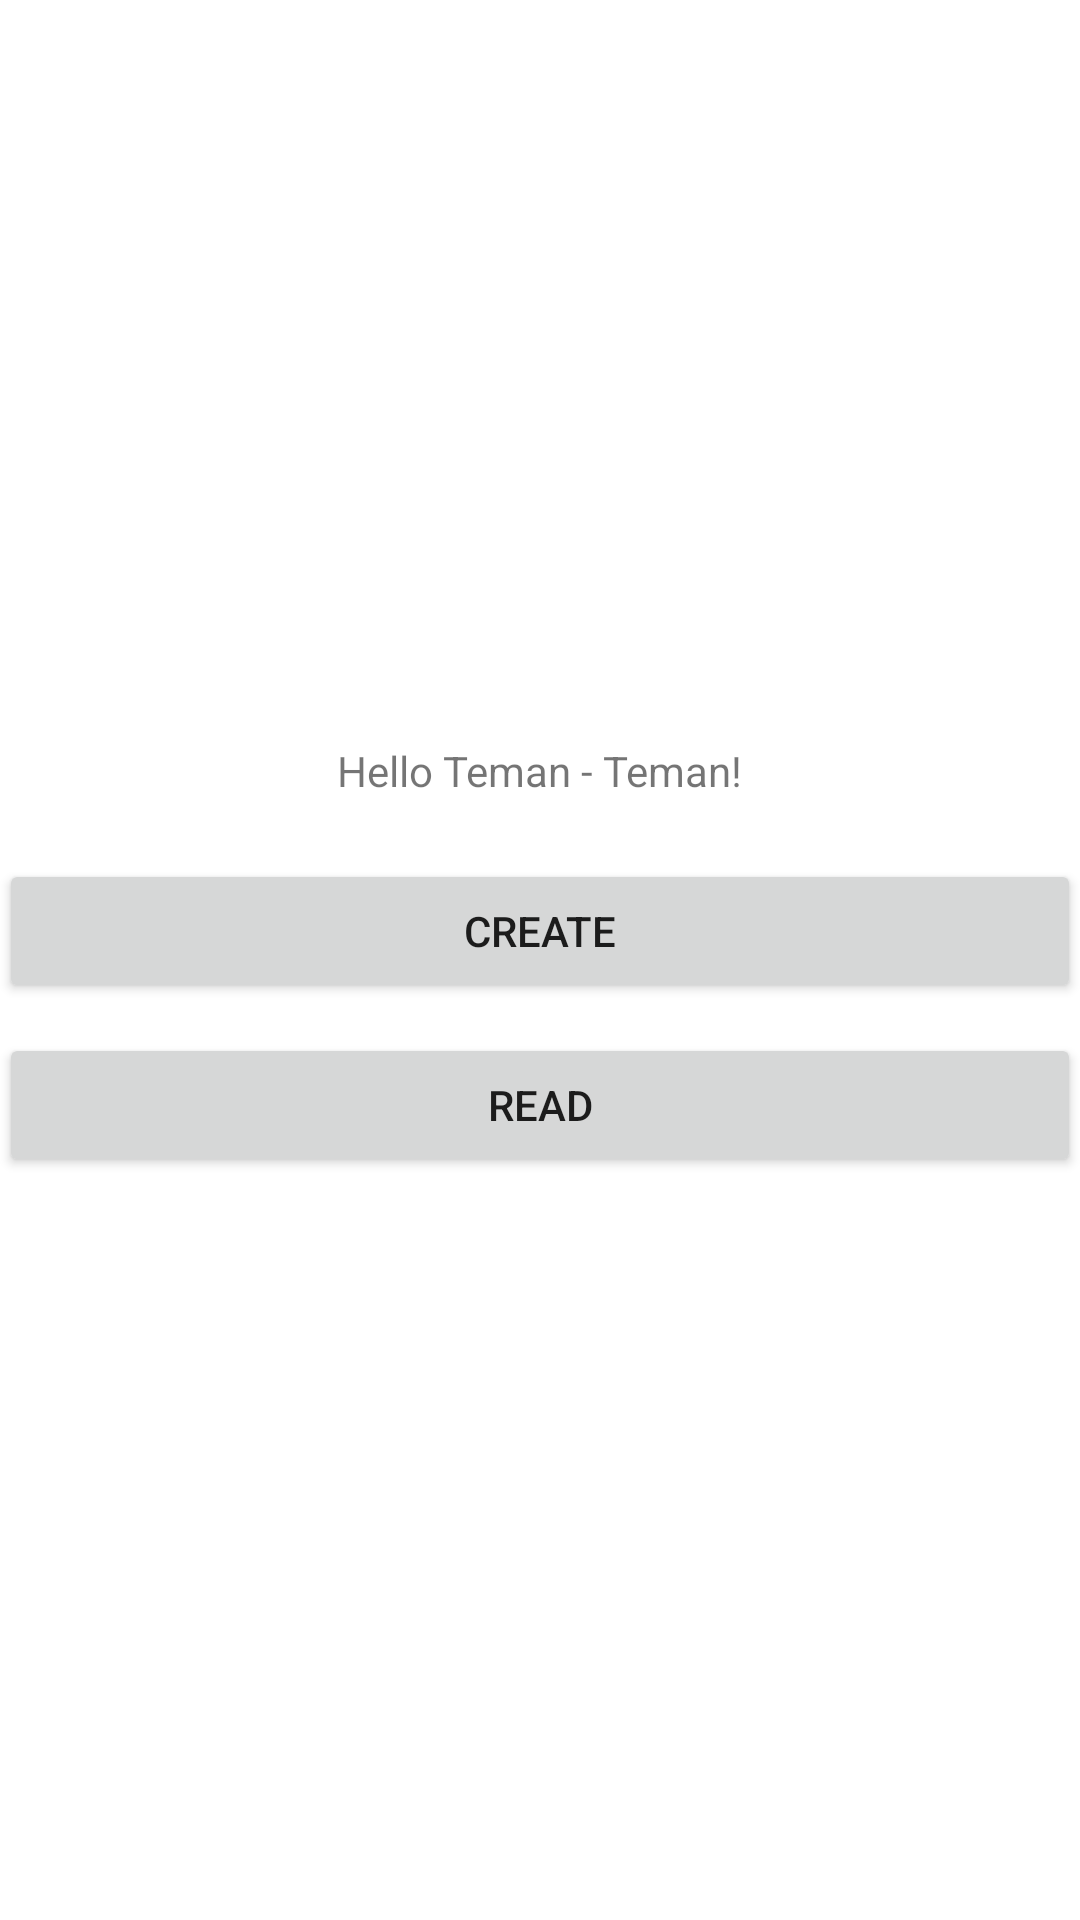

Write the Android layout XML for this screen, with the resource values it uses.
<!-- AndroidManifest.xml: application theme Theme.Tugas71918100prak -->
<!-- res/layout/activity_main.xml -->
<?xml version="1.0" encoding="utf-8"?>
<LinearLayout
    xmlns:android="http://schemas.android.com/apk/res/android"
    android:orientation="vertical"
    xmlns:tools="http://schemas.android.com/tools"
    android:layout_width="match_parent"
    android:layout_height="match_parent"
    android:paddingBottom="@dimen/activity_vertical_margin"
    android:paddingLeft="@dimen/activity_horizontal_margin"
    android:paddingRight="@dimen/activity_horizontal_margin"
    android:paddingTop="@dimen/activity_vertical_margin"
    android:gravity="center"
    tools:context=".MainActivity">
    <TextView
        android:layout_width="wrap_content"
        android:layout_height="wrap_content"
        android:text="Hello Teman - Teman!" />
    <Button
        android:layout_width="match_parent"
        android:layout_height="wrap_content"
        android:text="create"
        android:onClick="btn_create"
        android:layout_marginTop="20dp"/>
    <Button
        android:layout_width="match_parent"
        android:layout_height="wrap_content"
        android:text="read"
        android:onClick="btn_read"
        android:layout_marginTop="10dp"/>
</LinearLayout>
<!-- resources referenced by this layout -->
<resources>
  <style name="Theme.Tugas71918100prak" parent="Theme.MaterialComponents.DayNight.DarkActionBar">
          
          <item name="colorPrimary">@color/purple_500</item>
          <item name="colorPrimaryVariant">@color/purple_700</item>
          <item name="colorOnPrimary">@color/white</item>
          
          <item name="colorSecondary">@color/teal_200</item>
          <item name="colorSecondaryVariant">@color/teal_700</item>
          <item name="colorOnSecondary">@color/black</item>
          
          <item name="android:statusBarColor" tools:targetApi="l">?attr/colorPrimaryVariant</item>
          
      </style>
  <!-- not gathered from this repository: default colours our renderer supplied (Android Studio template values) -->
  <color name="purple_500">#FF6200EE</color>
  <color name="purple_700">#FF3700B3</color>
  <color name="teal_200">#FF03DAC5</color>
  <color name="teal_700">#FF018786</color>
  <color name="black">#FF000000</color>
  <color name="white">#FFFFFFFF</color>
</resources>
